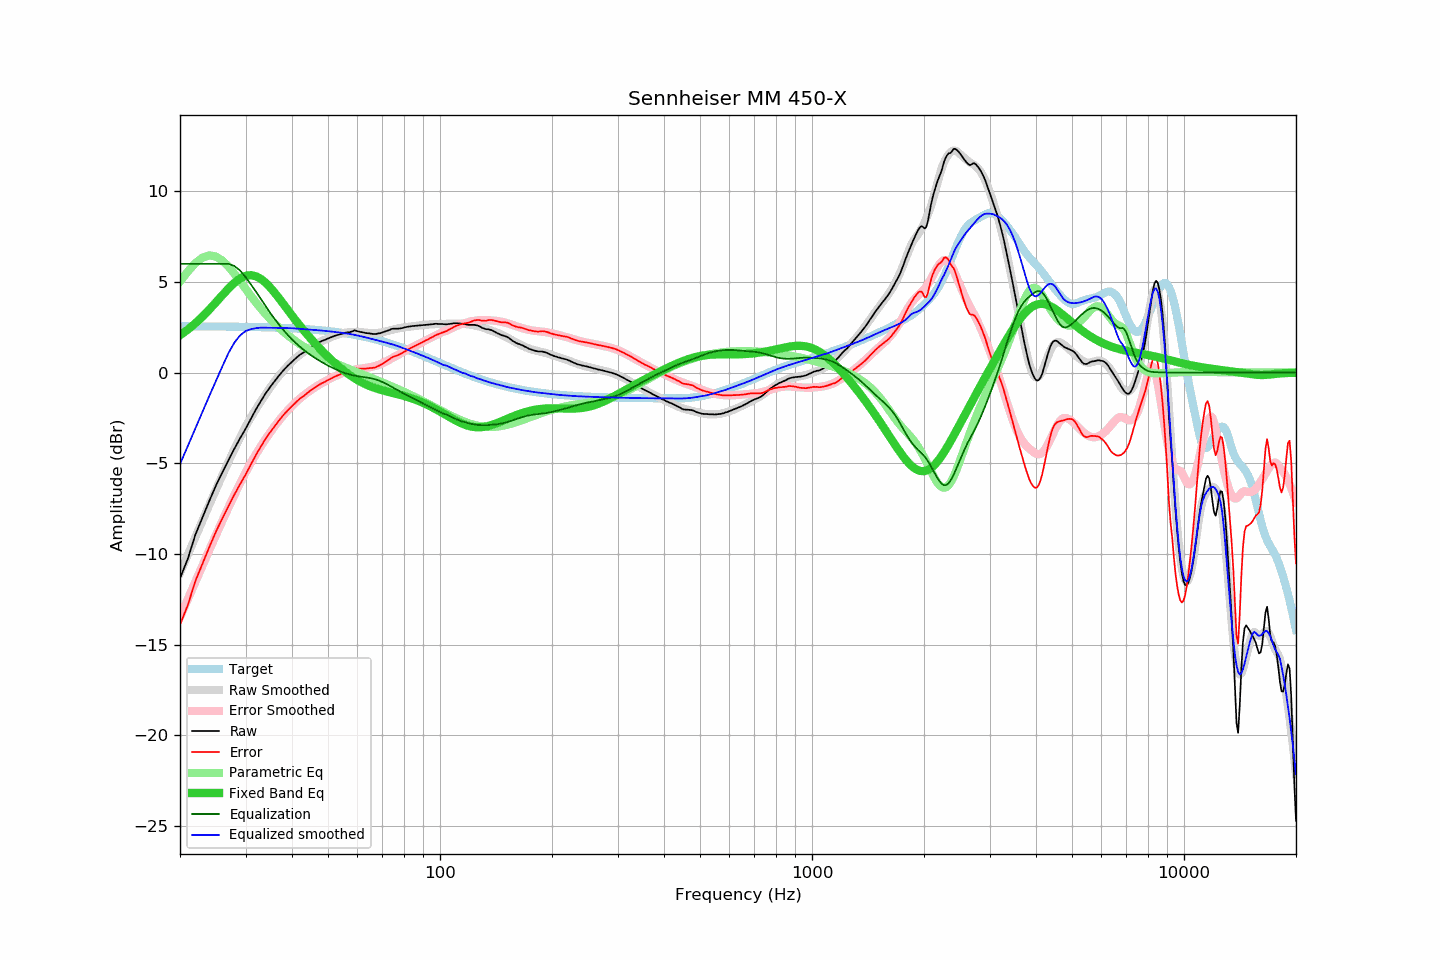

Source data for this figure (header and first rows):
frequency, raw, error, smoothed, error_smoothed, equalization, parametric_eq, equalized_raw, equalized_smoothed, target
20, -11.35, -13.90, -11.05, -13.48, 6.00, 2.06, -5.35, -5.05, 2.56
21, -10.26, -12.81, -10.03, -12.49, 6.00, 2.38, -4.26, -4.03, 2.55
22, -8.94, -11.49, -9.06, -11.53, 6.00, 2.72, -2.94, -3.06, 2.55
23, -7.98, -10.53, -8.14, -10.63, 6.00, 3.09, -1.98, -2.14, 2.55
24, -7.06, -9.60, -7.27, -9.76, 6.00, 3.49, -1.06, -1.27, 2.55
25, -6.22, -8.76, -6.44, -8.94, 6.00, 3.89, -0.22, -0.44, 2.54
26, -5.50, -8.04, -5.65, -8.17, 6.00, 4.28, 0.50, 0.35, 2.54
27, -4.83, -7.36, -4.92, -7.44, 6.00, 4.64, 1.17, 1.08, 2.54
28, -4.20, -6.73, -4.23, -6.75, 5.88, 4.95, 1.68, 1.65, 2.53
29, -3.63, -6.16, -3.58, -6.11, 5.63, 5.19, 2.01, 2.05, 2.53
30, -3.11, -5.63, -2.98, -5.51, 5.27, 5.34, 2.17, 2.29, 2.52
31, -2.56, -5.07, -2.48, -4.98, 4.87, 5.38, 2.32, 2.40, 2.52
32, -2.03, -4.54, -2.02, -4.50, 4.47, 5.32, 2.44, 2.45, 2.51
33, -1.57, -4.07, -1.58, -4.06, 4.06, 5.17, 2.50, 2.48, 2.51
34, -1.14, -3.64, -1.18, -3.66, 3.66, 4.95, 2.52, 2.48, 2.50
35, -0.78, -3.27, -0.81, -3.28, 3.28, 4.69, 2.50, 2.48, 2.49
36, -0.45, -2.93, -0.46, -2.93, 2.93, 4.39, 2.49, 2.47, 2.48
37, -0.14, -2.61, -0.15, -2.62, 2.62, 4.08, 2.48, 2.47, 2.48
38, 0.14, -2.32, 0.13, -2.33, 2.33, 3.76, 2.47, 2.46, 2.47
39, 0.38, -2.07, 0.39, -2.07, 2.07, 3.45, 2.45, 2.46, 2.46
40, 0.59, -1.85, 0.61, -1.84, 1.84, 3.15, 2.43, 2.45, 2.45
41, 0.80, -1.63, 0.81, -1.62, 1.62, 2.86, 2.43, 2.43, 2.43
42, 0.98, -1.44, 0.98, -1.43, 1.43, 2.59, 2.41, 2.41, 2.42
43, 1.11, -1.29, 1.14, -1.26, 1.26, 2.33, 2.37, 2.40, 2.41
44, 1.27, -1.12, 1.29, -1.10, 1.10, 2.09, 2.37, 2.39, 2.40
45, 1.41, -0.97, 1.42, -0.96, 0.96, 1.86, 2.37, 2.37, 2.38
46, 1.52, -0.84, 1.53, -0.82, 0.82, 1.64, 2.35, 2.36, 2.37
47, 1.64, -0.70, 1.64, -0.70, 0.70, 1.43, 2.35, 2.34, 2.35
48, 1.73, -0.60, 1.73, -0.59, 0.59, 1.23, 2.33, 2.32, 2.33
49, 1.80, -0.51, 1.81, -0.49, 0.49, 1.05, 2.29, 2.30, 2.31
50, 1.88, -0.41, 1.89, -0.39, 0.39, 0.87, 2.27, 2.28, 2.29
51, 1.95, -0.32, 1.97, -0.30, 0.30, 0.71, 2.25, 2.27, 2.28
52, 2.02, -0.23, 2.03, -0.21, 0.21, 0.55, 2.24, 2.25, 2.25
53, 2.07, -0.16, 2.09, -0.14, 0.14, 0.40, 2.21, 2.23, 2.23
54, 2.12, -0.09, 2.14, -0.07, 0.07, 0.26, 2.19, 2.21, 2.21
55, 2.16, -0.02, 2.18, -0.00, 0.00, 0.13, 2.17, 2.18, 2.19
56, 2.21, 0.05, 2.21, 0.05, -0.05, 0.00, 2.16, 2.16, 2.16
57, 2.22, 0.09, 2.23, 0.10, -0.10, -0.11, 2.13, 2.13, 2.14
58, 2.27, 0.16, 2.24, 0.13, -0.13, -0.22, 2.14, 2.11, 2.11
59, 2.33, 0.25, 2.25, 0.17, -0.17, -0.32, 2.17, 2.08, 2.08
60, 2.28, 0.23, 2.24, 0.19, -0.19, -0.41, 2.09, 2.05, 2.06
61, 2.24, 0.22, 2.23, 0.22, -0.22, -0.50, 2.03, 2.02, 2.03
62, 2.22, 0.23, 2.22, 0.24, -0.24, -0.57, 1.99, 1.98, 2.00
63, 2.18, 0.22, 2.21, 0.26, -0.26, -0.64, 1.93, 1.95, 1.97
64, 2.17, 0.24, 2.19, 0.28, -0.28, -0.70, 1.90, 1.91, 1.93
65, 2.15, 0.25, 2.18, 0.30, -0.30, -0.76, 1.85, 1.88, 1.90
66, 2.13, 0.26, 2.18, 0.33, -0.33, -0.81, 1.80, 1.84, 1.87
67, 2.12, 0.29, 2.18, 0.37, -0.37, -0.86, 1.76, 1.81, 1.84
68, 2.15, 0.35, 2.19, 0.41, -0.41, -0.90, 1.74, 1.78, 1.80
69, 2.17, 0.41, 2.20, 0.46, -0.46, -0.94, 1.71, 1.74, 1.77
70, 2.21, 0.48, 2.23, 0.52, -0.52, -0.97, 1.70, 1.71, 1.73
71, 2.26, 0.57, 2.26, 0.58, -0.58, -1.01, 1.69, 1.68, 1.69
72, 2.30, 0.65, 2.29, 0.64, -0.64, -1.04, 1.66, 1.64, 1.66
73, 2.34, 0.73, 2.32, 0.71, -0.71, -1.07, 1.64, 1.61, 1.62
74, 2.40, 0.82, 2.35, 0.78, -0.78, -1.10, 1.63, 1.57, 1.58
75, 2.42, 0.88, 2.38, 0.84, -0.84, -1.13, 1.58, 1.54, 1.54
76, 2.42, 0.92, 2.41, 0.91, -0.91, -1.16, 1.51, 1.50, 1.50
77, 2.42, 0.96, 2.44, 0.98, -0.98, -1.19, 1.45, 1.46, 1.46
78, 2.43, 1.01, 2.46, 1.04, -1.04, -1.22, 1.39, 1.42, 1.42
79, 2.45, 1.07, 2.48, 1.10, -1.10, -1.25, 1.35, 1.38, 1.38
... 553 more rows
